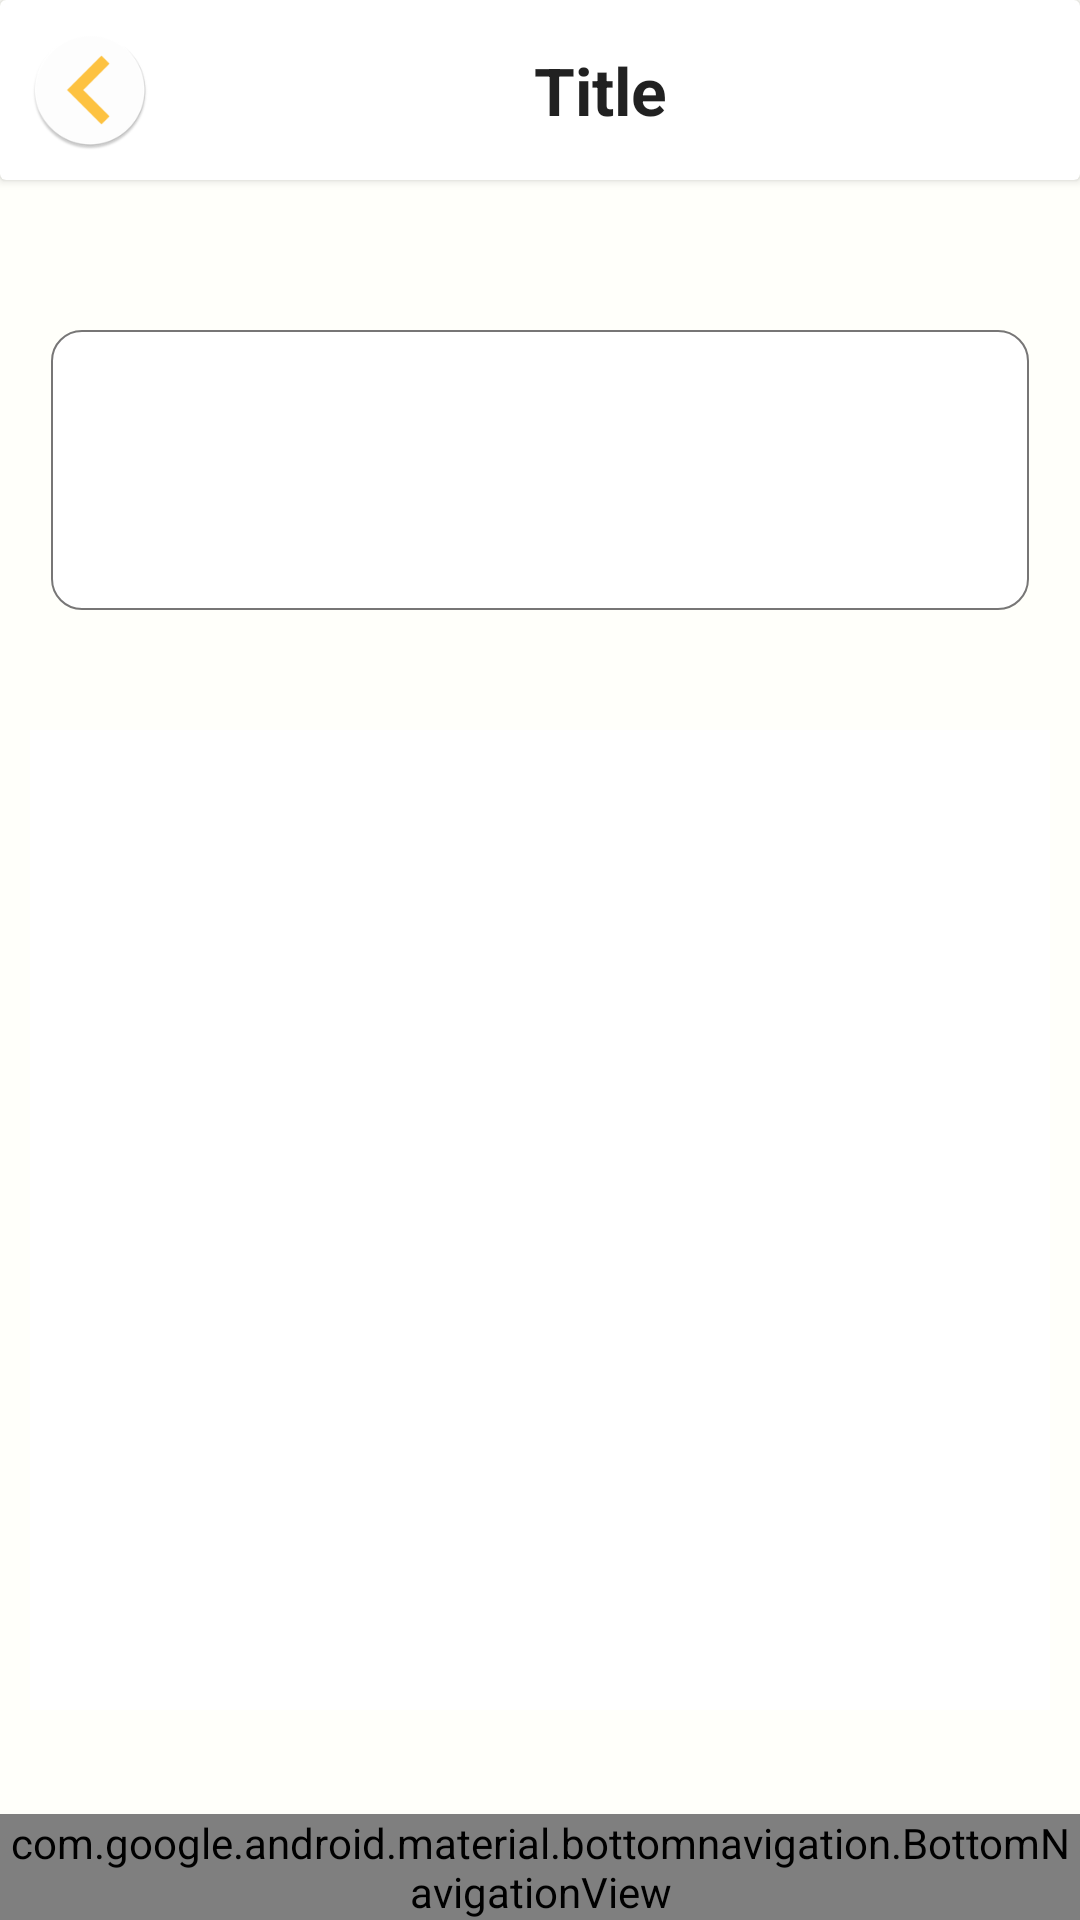

The Android layout XML behind this screen, and the referenced resources:
<!-- AndroidManifest.xml: application theme Theme.OrganisationGatePass -->
<!-- res/layout/activity_detailed_scans.xml -->
<?xml version="1.0" encoding="utf-8"?>
<RelativeLayout xmlns:android="http://schemas.android.com/apk/res/android"
    xmlns:app="http://schemas.android.com/apk/res-auto"
    xmlns:tools="http://schemas.android.com/tools"
    android:layout_width="match_parent"
    android:background="@color/colorBackground"
    android:layout_height="match_parent"
    tools:context=".admin.DetailedScans">

    <include
        android:id="@+id/customToolbar"
        layout="@layout/custom_back_toolbar" />

    <LinearLayout
        android:layout_margin="10dp"
        android:layout_below="@+id/customToolbar"
        android:orientation="vertical"
        android:layout_width="match_parent"
        android:layout_height="match_parent">

        <LinearLayout
            android:layout_marginEnd="7dp"
            android:layout_marginStart="7dp"
            android:gravity="center"
            android:layout_gravity="center"
            android:layout_marginTop="40dp"
            android:paddingBottom="20dp"
            android:background="@drawable/layout_outline"
            android:orientation="horizontal"
            android:layout_width="match_parent"
            android:layout_height="wrap_content">

            <TextView
                android:id="@+id/tvTimeStatus"
                android:layout_weight="1"
                android:textStyle="bold"
                android:textAppearance="@style/TextAppearance.AppCompat.Large"
                android:layout_width="wrap_content"
                android:layout_height="wrap_content"/>

            <TextView
                android:id="@+id/tvTimeStatusNo"
                android:textSize="40sp"
                android:textStyle="bold"
                android:textAppearance="@style/TextAppearance.AppCompat.Large"
                android:text=""
                android:layout_width="wrap_content"
                android:layout_height="wrap_content"/>


        </LinearLayout>

        <androidx.recyclerview.widget.RecyclerView
            android:background="@color/colorWhite"
            tools:listitem="@layout/employee_time_status"
            android:layout_marginTop="40dp"
            android:layout_marginBottom="60dp"
            android:layout_width="match_parent"
            android:id="@+id/recyclerView"
            android:scrollbars="vertical"
            android:layout_height="match_parent"/>

    </LinearLayout>

    <include
        android:id="@+id/bottom_navigation"
        layout="@layout/custom_bottom_navigation" />


</RelativeLayout>
<!-- res/layout/custom_back_toolbar.xml (included above) -->
<?xml version="1.0" encoding="utf-8"?>
<androidx.cardview.widget.CardView
    android:layout_height="wrap_content"
    android:layout_width="match_parent"
    xmlns:android="http://schemas.android.com/apk/res/android">

    <LinearLayout
        android:padding="10dp"
        android:orientation="horizontal"
        android:layout_width="match_parent"
        android:layout_height="wrap_content">

        <ImageButton
            android:background="@mipmap/ic_action_arrow_back"
            android:id="@+id/backButton"
            android:layout_width="40dp"
            android:layout_height="40dp"/>

        <TextView
            android:id="@+id/tvToolBarTitle"
            android:textStyle="bold"
            android:textAppearance="@style/TextAppearance.AppCompat.Large"
            android:gravity="center"
            android:text="Title"
            android:layout_width="match_parent"
            android:layout_height="match_parent"/>

    </LinearLayout>

</androidx.cardview.widget.CardView>
<!-- res/layout/employee_time_status.xml (included above) -->
<?xml version="1.0" encoding="utf-8"?>
<RelativeLayout xmlns:android="http://schemas.android.com/apk/res/android"
    android:orientation="vertical"
    android:background="@drawable/employee_outline"
    android:layout_width="match_parent"
    android:layout_height="wrap_content">

    <TableLayout
        android:orientation="horizontal"
        android:layout_width="match_parent"
        android:layout_height="wrap_content">

        <TableRow>

            <TextView
                android:textColor="@color/colorBlack"
                android:layout_weight="1"
                android:textAppearance="@style/TextAppearance.AppCompat.Medium"
                android:text="Employee Name"
                android:id="@+id/tvEmployeeName"
                android:layout_width="wrap_content"
                android:layout_height="wrap_content"/>


            <View
                android:layout_marginEnd="10dp"
                android:background="@color/colorGray"
                android:layout_width="1dp"
                android:layout_height="match_parent"/>

            <LinearLayout
                android:layout_gravity="center"
                android:gravity="center"
                android:layout_width="wrap_content"
                android:layout_height="match_parent">

                <TextView
                    android:id="@+id/tvTimeStatus"
                    android:textColor="@color/colorBlack"
                    android:textStyle="bold"
                    android:textAppearance="@style/TextAppearance.AppCompat.Medium"
                    android:text="Time Status"
                    android:layout_width="match_parent"
                    android:layout_height="wrap_content"/>

            </LinearLayout>


        </TableRow>



    </TableLayout>




</RelativeLayout>
<!-- res/layout/custom_bottom_navigation.xml (included above) -->
<?xml version="1.0" encoding="utf-8"?>
<RelativeLayout xmlns:android="http://schemas.android.com/apk/res/android"
    android:layout_width="match_parent"
    android:layout_height="wrap_content"
    android:gravity="bottom"
    xmlns:app="http://schemas.android.com/apk/res-auto">

    <com.google.android.material.bottomnavigation.BottomNavigationView
        android:id="@+id/bottom_navigationView"
        android:layout_width="match_parent"
        android:layout_height="wrap_content"
        android:layout_alignParentBottom="true"
        android:layout_gravity="bottom"
        android:background="@color/colorWhite"
        app:itemIconTint="@color/colorPrimary"
        app:itemTextColor="@color/colorGray"
        app:menu="@menu/bottom_navigation_menu_main" />

</RelativeLayout>
<!-- resources referenced by this layout -->
<resources>
  <color name="colorBackground">#FFFFFA</color>
  <color name="colorBlack">#090909</color>
  <color name="colorGray">#777676</color>
  <color name="colorPrimary">#FFC442</color>
  <color name="colorWhite">#FFFFFF</color>
  <!-- drawable employee_outline (drawable) -->
  <?xml version="1.0" encoding="UTF-8"?>
  <shape xmlns:android="http://schemas.android.com/apk/res/android"
      android:shape="rectangle">
  
      <stroke
          android:width="0.5dp"
          android:color="@color/colorGray"
          />
  
  
      <padding
          android:left="10dp"
          android:right="10dp"
          android:top="10dp"
          android:bottom="10dp"
          />
  
  
  </shape>
  <!-- drawable layout_outline (drawable) -->
  <?xml version="1.0" encoding="UTF-8"?>
  <shape xmlns:android="http://schemas.android.com/apk/res/android"
      android:shape="rectangle">
  
      <stroke
          android:width="0.5dp"
          android:color="@color/colorGray"
          />
  
      <solid
          android:color="@android:color/white"
          />
  
  
  
      <corners
          android:radius="10dp"/>
  
      <padding
          android:left="20dp"
          android:right="20dp"
          android:top="20dp"
          android:bottom="20dp"
          />
  
  
  </shape>
  <!-- mipmap ic_action_arrow_back: png bitmap (mipmap-hdpi, 2843 bytes) -->
  <style name="Theme.OrganisationGatePass" parent="Theme.MaterialComponents.Light.DarkActionBar">
          
          <item name="colorPrimary">@color/colorPrimary</item>
          <item name="colorPrimaryVariant">@color/colorPrimaryDark</item>
          <item name="colorOnPrimary">@color/colorAccent</item>
          
          <item name="colorSecondary">@color/colorPrimary</item>
          <item name="colorSecondaryVariant">@color/colorPrimaryDark</item>
          <item name="colorOnSecondary">@color/colorAccent</item>
          
          <item name="android:statusBarColor" tools:targetApi="l">?attr/colorPrimaryVariant</item>
          
      </style>
  <color name="colorPrimaryDark">#B8881D</color>
  <color name="colorAccent">#FAD992</color>
</resources>
